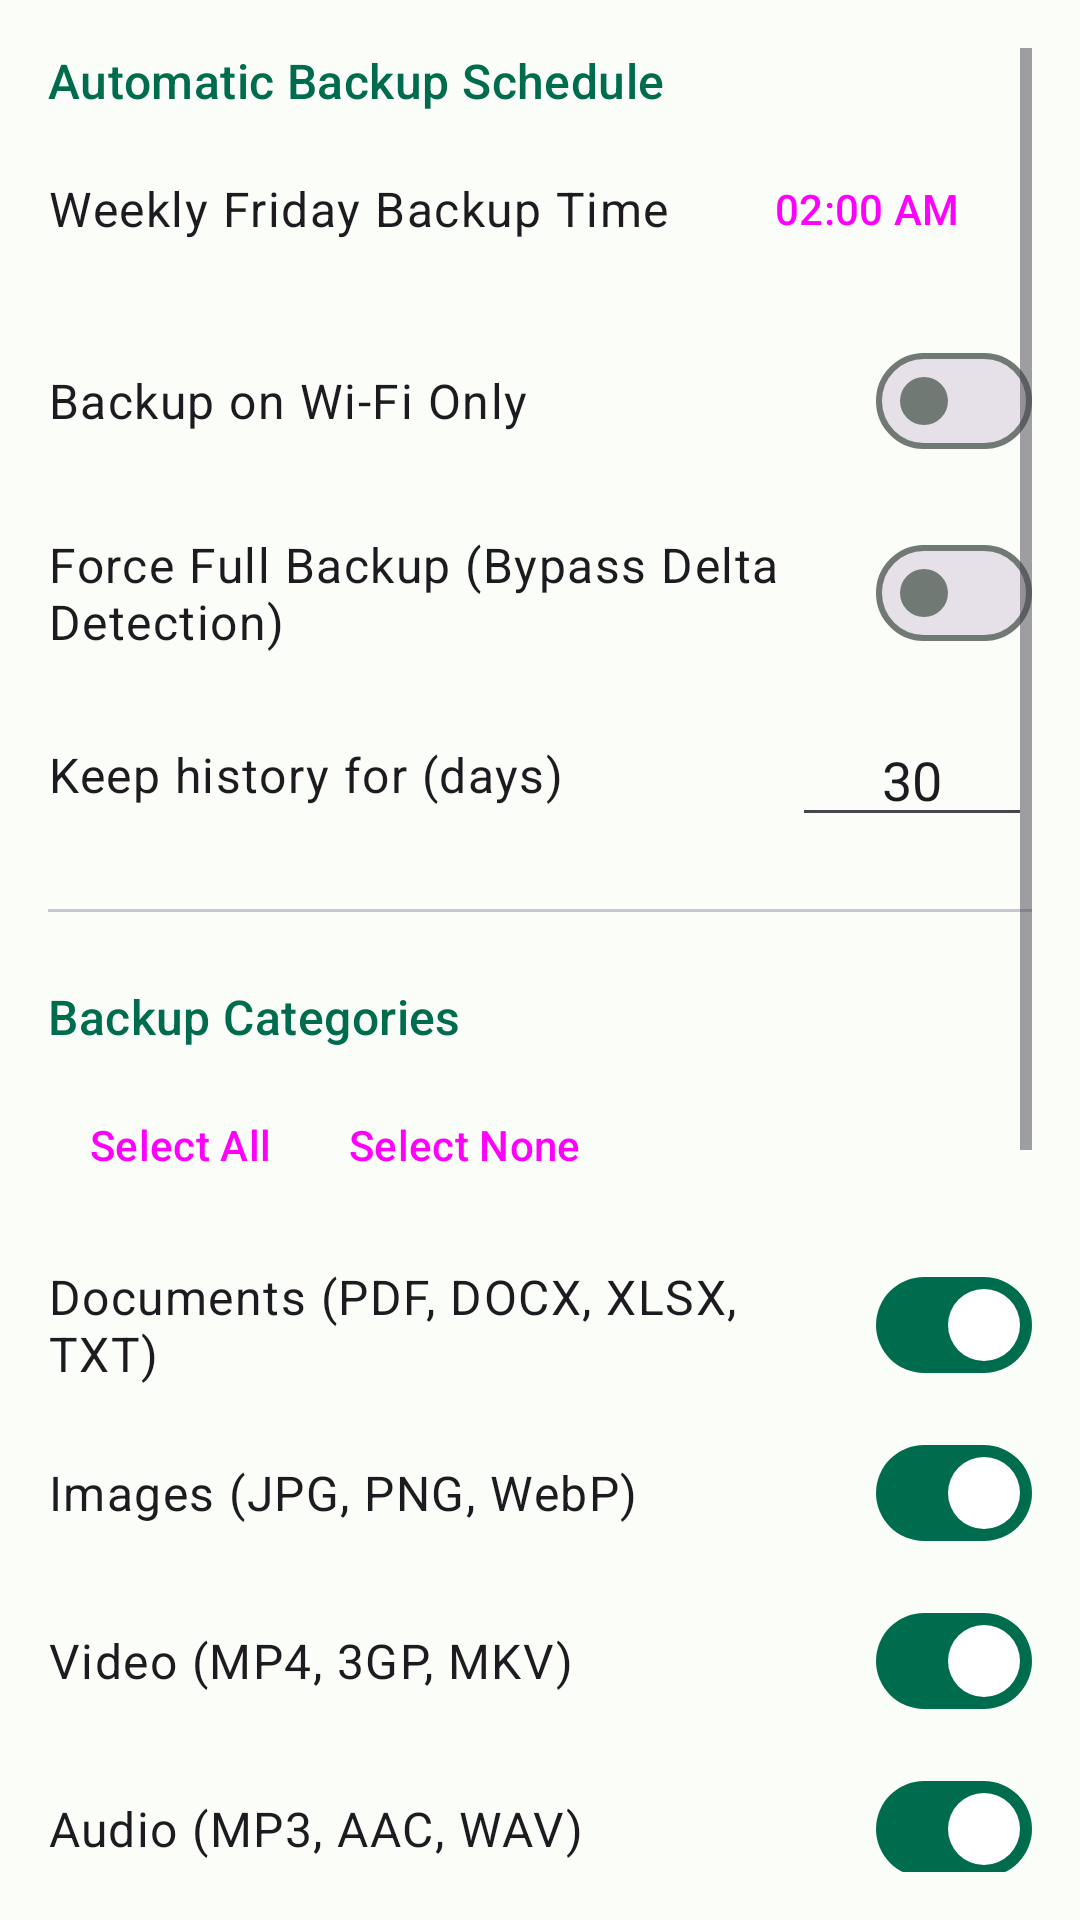

This screen was rendered from an Android layout file. Write that file and the resources it references.
<!-- AndroidManifest.xml: application theme Theme.WABackupPro -->
<!-- res/layout/fragment_settings.xml -->
<?xml version="1.0" encoding="utf-8"?>
<ScrollView xmlns:android="http://schemas.android.com/apk/res/android"
    xmlns:app="http://schemas.android.com/apk/res-auto"
    android:layout_width="match_parent"
    android:layout_height="match_parent"
    android:fillViewport="true"
    android:background="?attr/colorSurface"
    android:focusable="true"
    android:focusableInTouchMode="true"
    android:padding="16dp">

    <LinearLayout
        android:layout_width="match_parent"
        android:layout_height="wrap_content"
        android:orientation="vertical">

        <TextView
            android:layout_width="wrap_content"
            android:layout_height="wrap_content"
            android:text="Automatic Backup Schedule"
            android:textAppearance="?attr/textAppearanceTitleMedium"
            android:textColor="?attr/colorPrimary"
            android:layout_marginBottom="8dp"/>

        <LinearLayout
            android:layout_width="match_parent"
            android:layout_height="wrap_content"
            android:orientation="horizontal"
            android:gravity="center_vertical"
            android:layout_marginBottom="16dp">
            <TextView
                android:layout_width="0dp"
                android:layout_height="wrap_content"
                android:layout_weight="1"
                android:text="Weekly Friday Backup Time"
                android:textAppearance="?attr/textAppearanceBodyLarge"/>
            <Button
                android:id="@+id/btn_time_picker"
                style="@style/Widget.Material3.Button.OutlinedButton"
                android:layout_width="wrap_content"
                android:layout_height="wrap_content"
                android:focusable="true"
                android:focusableInTouchMode="true"
                android:text="02:00 AM" />
        </LinearLayout>

        <com.google.android.material.materialswitch.MaterialSwitch
            android:id="@+id/switch_wifi_only"
            android:layout_width="match_parent"
            android:layout_height="wrap_content"
            android:text="Backup on Wi-Fi Only"
            android:focusable="true"
            android:focusableInTouchMode="true"
            android:textAppearance="?attr/textAppearanceBodyLarge"
            android:layout_marginBottom="16dp"/>

        
        <com.google.android.material.materialswitch.MaterialSwitch
            android:id="@+id/switch_force_full_backup"
            android:layout_width="match_parent"
            android:layout_height="wrap_content"
            android:text="Force Full Backup (Bypass Delta Detection)"
            android:focusable="true"
            android:focusableInTouchMode="true"
            android:textAppearance="?attr/textAppearanceBodyLarge"
            android:layout_marginBottom="16dp"/>

        <LinearLayout
            android:layout_width="match_parent"
            android:layout_height="wrap_content"
            android:orientation="horizontal"
            android:gravity="center_vertical"
            android:layout_marginBottom="24dp">
            <TextView
                android:layout_width="0dp"
                android:layout_height="wrap_content"
                android:layout_weight="1"
                android:text="Keep history for (days)"
                android:textAppearance="?attr/textAppearanceBodyLarge"/>
            <EditText
                android:id="@+id/et_history_days"
                android:layout_width="80dp"
                android:layout_height="wrap_content"
                android:inputType="number"
                android:text="30"
                android:focusable="true"
                android:focusableInTouchMode="true"
                android:textAlignment="center"/>
        </LinearLayout>

        <View
            android:layout_width="match_parent"
            android:layout_height="1dp"
            android:background="?attr/colorOutlineVariant"
            android:layout_marginBottom="24dp"/>

        
        <TextView
            android:layout_width="wrap_content"
            android:layout_height="wrap_content"
            android:text="Backup Categories"
            android:textAppearance="?attr/textAppearanceTitleMedium"
            android:textColor="?attr/colorPrimary"
            android:layout_marginBottom="8dp"/>

        <LinearLayout
            android:layout_width="match_parent"
            android:layout_height="wrap_content"
            android:orientation="horizontal"
            android:layout_marginBottom="12dp">
            <Button
                android:id="@+id/btn_select_all_categories"
                style="@style/Widget.Material3.Button.TextButton"
                android:layout_width="wrap_content"
                android:layout_height="wrap_content"
                android:text="Select All" />
            <Button
                android:id="@+id/btn_select_none_categories"
                style="@style/Widget.Material3.Button.TextButton"
                android:layout_width="wrap_content"
                android:layout_height="wrap_content"
                android:text="Select None" />
        </LinearLayout>

        <com.google.android.material.materialswitch.MaterialSwitch
            android:id="@+id/switch_cat_documents"
            android:layout_width="match_parent"
            android:layout_height="wrap_content"
            android:text="Documents (PDF, DOCX, XLSX, TXT)"
            android:checked="true"
            android:textAppearance="?attr/textAppearanceBodyLarge"
            android:layout_marginBottom="8dp"/>

        <com.google.android.material.materialswitch.MaterialSwitch
            android:id="@+id/switch_cat_images"
            android:layout_width="match_parent"
            android:layout_height="wrap_content"
            android:text="Images (JPG, PNG, WebP)"
            android:checked="true"
            android:textAppearance="?attr/textAppearanceBodyLarge"
            android:layout_marginBottom="8dp"/>

        <com.google.android.material.materialswitch.MaterialSwitch
            android:id="@+id/switch_cat_video"
            android:layout_width="match_parent"
            android:layout_height="wrap_content"
            android:text="Video (MP4, 3GP, MKV)"
            android:checked="true"
            android:textAppearance="?attr/textAppearanceBodyLarge"
            android:layout_marginBottom="8dp"/>

        <com.google.android.material.materialswitch.MaterialSwitch
            android:id="@+id/switch_cat_audio"
            android:layout_width="match_parent"
            android:layout_height="wrap_content"
            android:text="Audio (MP3, AAC, WAV)"
            android:checked="true"
            android:textAppearance="?attr/textAppearanceBodyLarge"
            android:layout_marginBottom="8dp"/>

        <com.google.android.material.materialswitch.MaterialSwitch
            android:id="@+id/switch_cat_voice_notes"
            android:layout_width="match_parent"
            android:layout_height="wrap_content"
            android:text="Voice Notes (OPUS, PTT Recordings)"
            android:checked="true"
            android:textAppearance="?attr/textAppearanceBodyLarge"
            android:layout_marginBottom="24dp"/>

        <View
            android:layout_width="match_parent"
            android:layout_height="1dp"
            android:background="?attr/colorOutlineVariant"
            android:layout_marginBottom="24dp"/>

        <TextView
            android:layout_width="wrap_content"
            android:layout_height="wrap_content"
            android:text="Google Drive Account"
            android:textAppearance="?attr/textAppearanceTitleMedium"
            android:textColor="?attr/colorPrimary"
            android:layout_marginBottom="8dp"/>

        <TextView
            android:id="@+id/txt_account_email"
            android:layout_width="match_parent"
            android:layout_height="wrap_content"
            android:text="Not signed in"
            android:textAppearance="?attr/textAppearanceBodyMedium"
            android:layout_marginBottom="8dp"/>

        <Button
            android:id="@+id/btn_sign_out"
            style="@style/Widget.Material3.Button.TonalButton"
            android:layout_width="match_parent"
            android:layout_height="wrap_content"
            android:text="Sign Out"
            android:focusable="true"
            android:focusableInTouchMode="true"
            android:layout_marginBottom="32dp"/>

        <com.google.android.material.button.MaterialButton
            android:id="@+id/btn_about"
            style="@style/Widget.Material3.Button.TonalButton"
            android:layout_width="match_parent"
            android:layout_height="56dp"
            android:layout_marginTop="24dp"
            android:text="About &amp; Developer Support"
            android:focusable="true"
            android:focusableInTouchMode="true"
            app:icon="@android:drawable/ic_menu_info_details" />

        
        <com.google.android.material.button.MaterialButton
            android:id="@+id/btn_force_backup"
            style="@style/Widget.Material3.Button.OutlinedButton"
            android:layout_width="match_parent"
            android:layout_height="56dp"
            android:layout_marginTop="16dp"
            android:layout_marginBottom="32dp"
            android:text="@string/btn_start_backup"
            android:focusable="true"
            android:focusableInTouchMode="true"
            app:icon="@drawable/ic_backup" />

    </LinearLayout>
</ScrollView>
<!-- resources referenced by this layout -->
<resources>
  <!-- drawable ic_backup (drawable) -->
  <vector xmlns:android="http://schemas.android.com/apk/res/android"
      android:width="24dp"
      android:height="24dp"
      android:viewportWidth="24"
      android:viewportHeight="24">
      <path
          android:fillColor="#FFFFFFFF"
          android:pathData="M19.35,10.04C18.67,6.59 15.64,4 12,4 9.11,4 6.6,5.64 5.35,8.04 2.34,8.36 0,10.91 0,14c0,3.31 2.69,6 6,6h13c2.76,0 5,-2.24 5,-5 0,-2.64 -2.05,-4.78 -4.65,-4.96zM19,18H6c-2.21,0 -4,-1.79 -4,-4 0,-2.05 1.53,-3.76 3.56,-3.97l1.07,-0.11 0.5,-0.95C8.08,7.14 9.94,6 12,6c2.62,0 4.88,1.86 5.39,4.43l0.3,1.5 1.53,0.11c1.56,0.1 2.78,1.41 2.78,2.96 0,1.65 -1.35,3 -3,3z"/>
  </vector>
  <string name="btn_start_backup">Start Backup Now</string>
  <style name="Theme.WABackupPro" parent="Theme.Material3.DayNight.NoActionBar">
          <item name="colorPrimary">@color/md_theme_light_primary</item>
          <item name="colorOnPrimary">@color/md_theme_light_onPrimary</item>
          <item name="colorPrimaryContainer">@color/md_theme_light_primaryContainer</item>
          <item name="colorOnPrimaryContainer">@color/md_theme_light_onPrimaryContainer</item>
          <item name="colorSecondary">@color/md_theme_light_secondary</item>
          <item name="colorOnSecondary">@color/md_theme_light_onSecondary</item>
          <item name="colorSecondaryContainer">@color/md_theme_light_secondaryContainer</item>
          <item name="colorOnSecondaryContainer">@color/md_theme_light_onSecondaryContainer</item>
          <item name="android:windowBackground">@color/md_theme_light_background</item>
          <item name="colorSurface">@color/md_theme_light_surface</item>
          <item name="colorOnSurface">@color/md_theme_light_onSurface</item>
          <item name="colorSurfaceVariant">@color/md_theme_light_surfaceVariant</item>
          <item name="colorOnSurfaceVariant">@color/md_theme_light_onSurfaceVariant</item>
          <item name="colorOutline">@color/md_theme_light_outline</item>
      </style>
  <color name="md_theme_light_primary">#006C4E</color>
  <color name="md_theme_light_onPrimary">#FFFFFF</color>
  <color name="md_theme_light_primaryContainer">#8CF8C9</color>
  <color name="md_theme_light_onPrimaryContainer">#002115</color>
  <color name="md_theme_light_secondary">#4C6356</color>
  <color name="md_theme_light_onSecondary">#FFFFFF</color>
  <color name="md_theme_light_secondaryContainer">#CEE9D7</color>
  <color name="md_theme_light_onSecondaryContainer">#092015</color>
  <color name="md_theme_light_background">#FBFDF9</color>
  <color name="md_theme_light_surface">#FBFDF9</color>
  <color name="md_theme_light_onSurface">#191C1A</color>
  <color name="md_theme_light_surfaceVariant">#DBE5DD</color>
  <color name="md_theme_light_onSurfaceVariant">#404943</color>
  <color name="md_theme_light_outline">#707973</color>
</resources>
